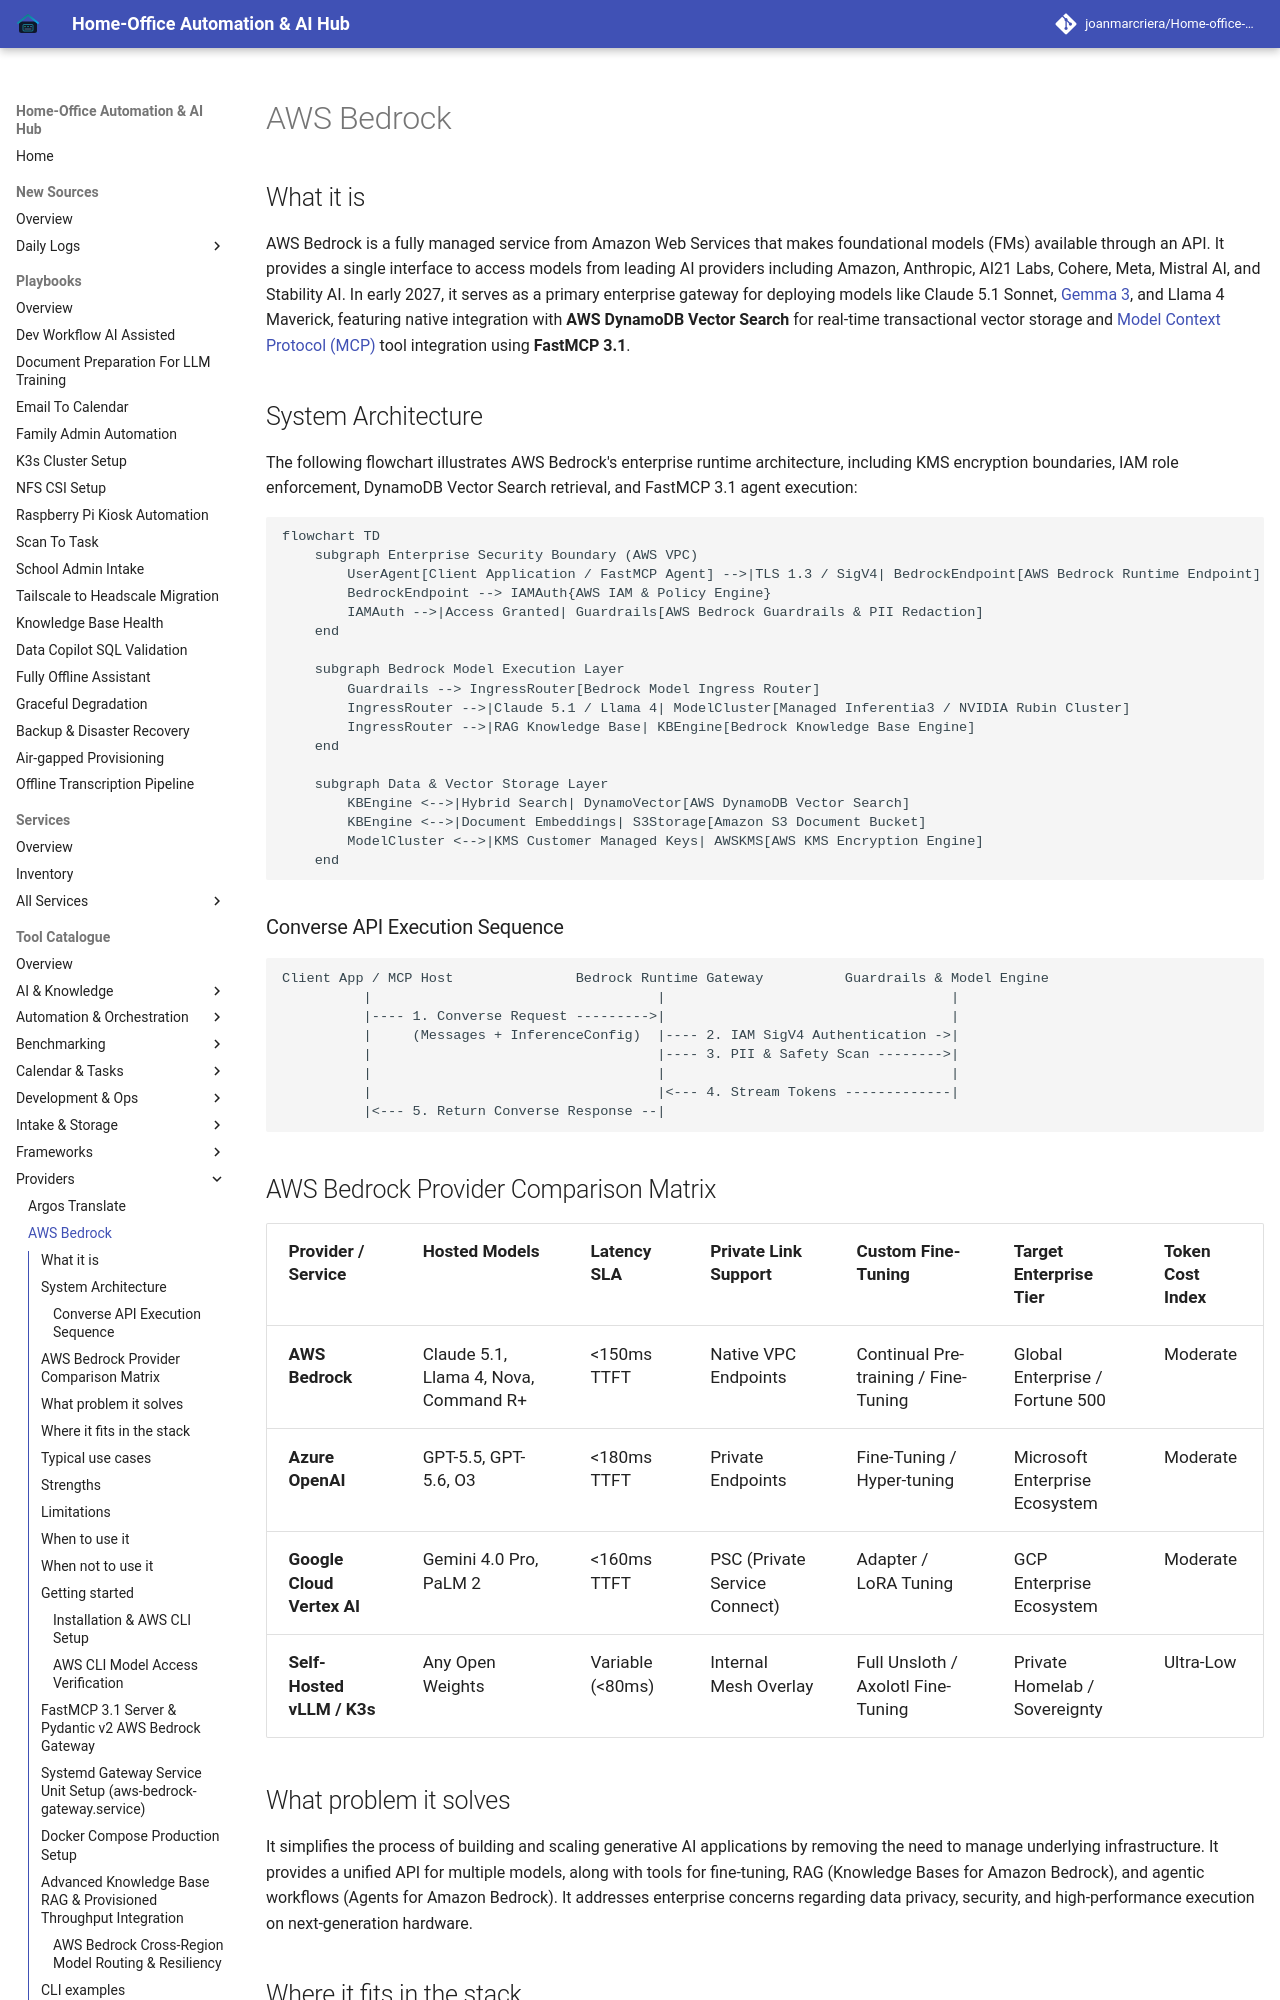

repository: joanmarcriera/Home-office-automations · page: tools/providers/aws-bedrock/index.html · generator: mkdocs

# AWS Bedrock

## What it is
AWS Bedrock is a fully managed service from Amazon Web Services that makes foundational models (FMs) available through an API. It provides a single interface to access models from leading AI providers including Amazon, Anthropic, AI21 Labs, Cohere, Meta, Mistral AI, and Stability AI. In early 2027, it serves as a primary enterprise gateway for deploying models like Claude 5.1 Sonnet, [Gemma 3](../ai_knowledge/local_llms.md), and Llama 4 Maverick, featuring native integration with **AWS DynamoDB Vector Search** for real-time transactional vector storage and [Model Context Protocol (MCP)](../automation_orchestration/mcp.md) tool integration using **FastMCP 3.1**.

## System Architecture

The following flowchart illustrates AWS Bedrock's enterprise runtime architecture, including KMS encryption boundaries, IAM role enforcement, DynamoDB Vector Search retrieval, and FastMCP 3.1 agent execution:

```mermaid
flowchart TD
    subgraph Enterprise Security Boundary (AWS VPC)
        UserAgent[Client Application / FastMCP Agent] -->|TLS 1.3 / SigV4| BedrockEndpoint[AWS Bedrock Runtime Endpoint]
        BedrockEndpoint --> IAMAuth{AWS IAM & Policy Engine}
        IAMAuth -->|Access Granted| Guardrails[AWS Bedrock Guardrails & PII Redaction]
    end

    subgraph Bedrock Model Execution Layer
        Guardrails --> IngressRouter[Bedrock Model Ingress Router]
        IngressRouter -->|Claude 5.1 / Llama 4| ModelCluster[Managed Inferentia3 / NVIDIA Rubin Cluster]
        IngressRouter -->|RAG Knowledge Base| KBEngine[Bedrock Knowledge Base Engine]
    end

    subgraph Data & Vector Storage Layer
        KBEngine <-->|Hybrid Search| DynamoVector[AWS DynamoDB Vector Search]
        KBEngine <-->|Document Embeddings| S3Storage[Amazon S3 Document Bucket]
        ModelCluster <-->|KMS Customer Managed Keys| AWSKMS[AWS KMS Encryption Engine]
    end
```

### Converse API Execution Sequence

```
Client App / MCP Host               Bedrock Runtime Gateway          Guardrails & Model Engine
          |                                   |                                   |
          |---- 1. Converse Request --------->|                                   |
          |     (Messages + InferenceConfig)  |---- 2. IAM SigV4 Authentication ->|
          |                                   |---- 3. PII & Safety Scan -------->|
          |                                   |                                   |
          |                                   |<--- 4. Stream Tokens -------------|
          |<--- 5. Return Converse Response --|
```
